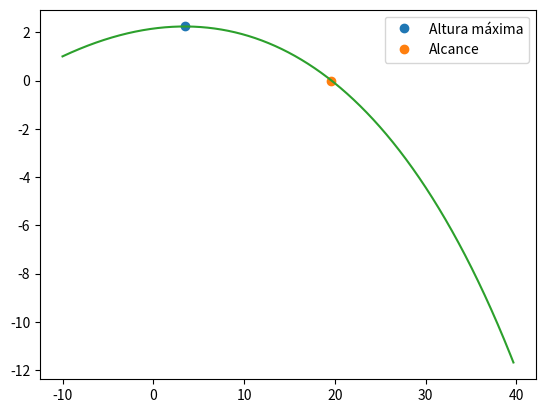

Reproduce this figure in Python.
import matplotlib.pyplot as plt
import numpy as np

#c) A rotação é descrita por 𝜔⃗ = (0, 0, −100) rad/s

v0 = 130/3.6 # m/s
teta = np.radians(10)
dt = 0.0001
g = 9.8
t0 = 0
tf =2

vt= 100/3.6 # m/s

n = int((tf-t0)/dt)
t = np.linspace(t0,tf,n)

vx = np.empty(n)
vy = np.empty(n)
vz = np.empty(n)

ax = np.empty(n)
ay = np.empty(n)
az = np.empty(n)

x = np.empty(n) 
y = np.empty(n)
z = np.empty(n)

v = np.empty(n)

x[0] = -10
y[0] = 1
z[0] = 0

vx[0] = v0*np.cos(teta)
vy[0] = v0*np.sin(teta)
vz[0] = 0

#Força Magnus -------------------
wz = -100
par = 1.225
r= 0.067/2
A = np.pi*r**2
massa= 0.057
c = 1/2 * A * par * r / massa
#--------------------------------

d = g/vt**2

for i in range(n-1):    
    v[i] = np.sqrt(vx[i]**2 + vy[i]**2)
    
    amx = -c*wz*vy[i] #Força magnus
    amy = c*wz*vx[i] #Força magnus
    
    ax[i] = -d*vx[i]*abs(v[i]) + amx #Acelaração com Força magnus
    ay[i] = -d*abs(v[i])*vy[i] - g + amy #Acelaração com Força magnus
    az[i] = 0
    
    vx[i+1] = vx[i] +ax[i]*dt
    vy[i+1] = vy[i] + ay[i]*dt
    vz[i+1] = vz[i] +az[i]*dt
    
    y[i+1] = y[i] + vy[i] * dt
    x[i+1] = x[i] + vx[i] * dt
    z[i+1] = z[i] + vz[i] * dt
    
    
for i in range(n-1):
    if (y[i+1]<y[i]):
        print("A altura max é {:0.2f} m".format(y[i]))
        plt.plot(x[i],y[i], "o", label="Altura máxima")
        break
    
for i in range(n-1):
    if (y[i+1]*y[i]<0):
        print("Alcance {:0.2f} m".format(x[i]))
        plt.plot(x[i],y[i], "o", label="Alcance")
        break
    
plt.plot(x,y)
plt.legend()
plt.show()